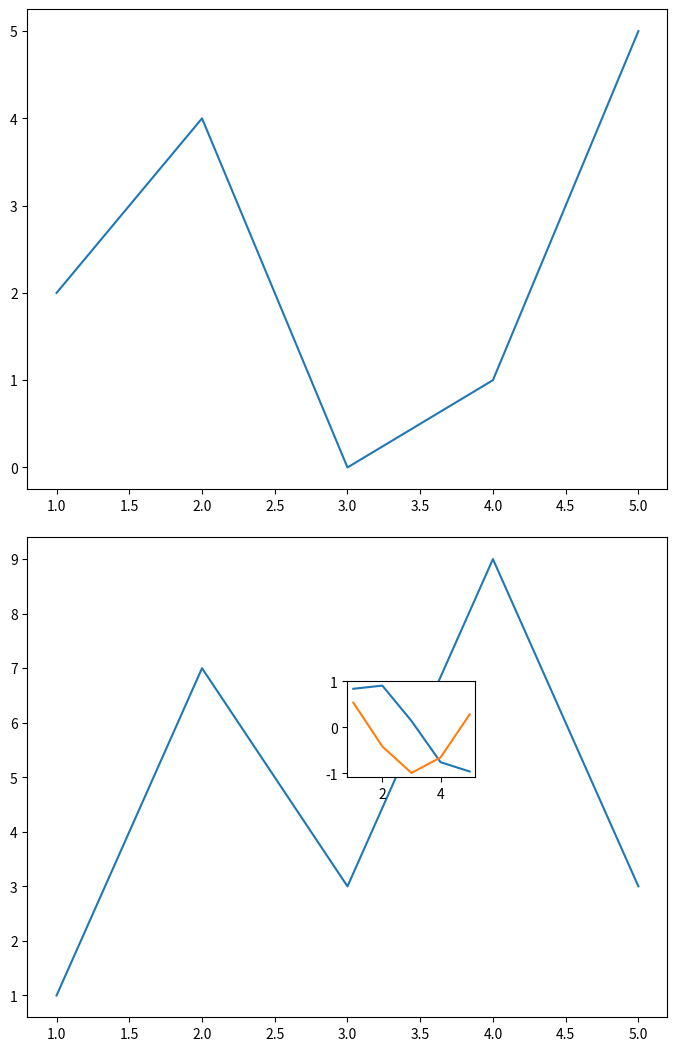
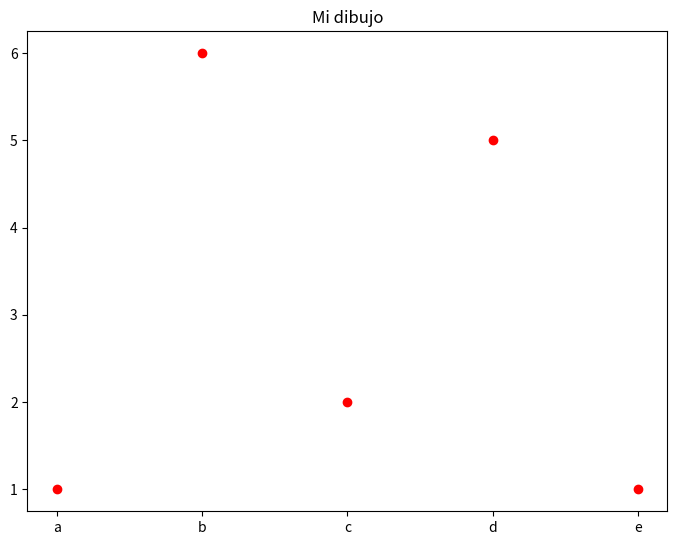
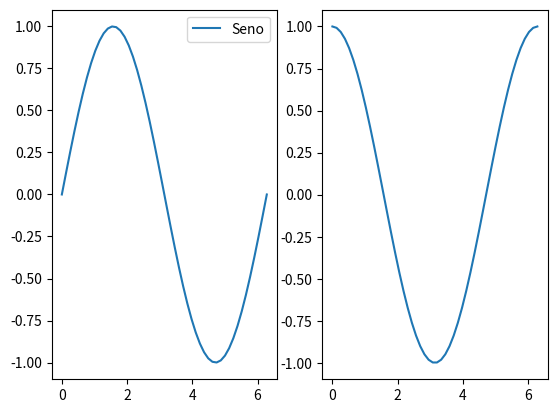
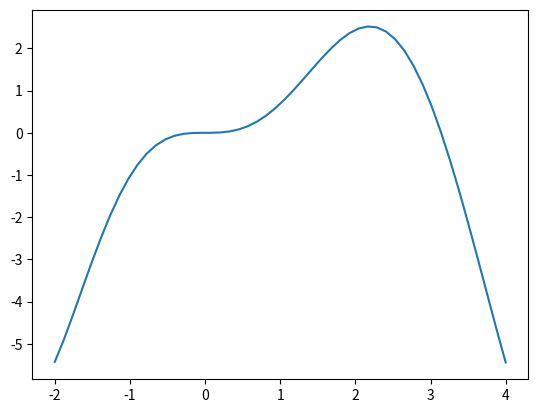
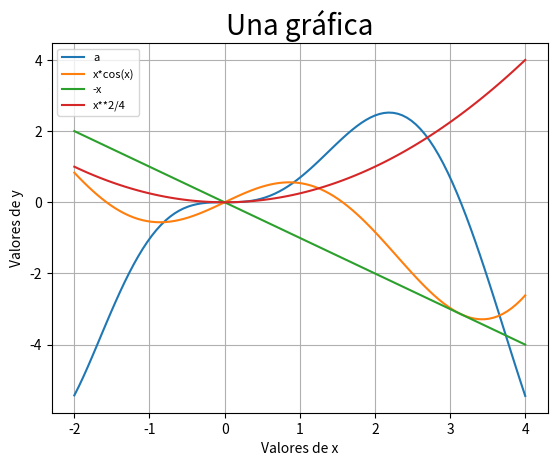

Here is the Python script that generated these plots, in order: (Note: this script raises an exception after producing the figures.)
import matplotlib.pyplot as plt 
import numpy as np

figure = plt.figure() 
ax = figure.add_axes([0, 0, 1, 1]) 
ax2 = figure.add_axes([0, 1.1, 1, 1]) 
ax3 = figure.add_axes([0.5, 0.5, .2, .2]) 
 
x = [1, 2, 3, 4, 5] 
y = [1, 7, 3, 9, 3] 
 
ax.plot(x, y) 
ax2.plot(x, [2,4,0,1,5]) 
ax3.plot(x, np.sin(x)) 
ax3.plot(x, np.cos(x))

plt.show()

figure = plt.figure() 
ax = figure.add_axes([0, 0, 1, 1]) 

x = ['a', 'b', 'c', 'd', 'e'] 
y = [1, 6, 2, 5, 1]

ax.plot(x, y, 'ro')

plt.title("Mi dibujo")
plt.show()

import matplotlib.pyplot as plt 
 
figure = plt.figure() 
ax = figure.add_subplot(1, 2, 1) 
ax2 = figure.add_subplot(1, 2, 2)

x = np.linspace(0, 2*np.pi)
ax.plot(x, np.sin(x), label="Seno")
ax.legend()
ax2.plot(x, np.cos(x))
plt.show()

fig, ax = plt.subplots()
x = np.linspace(-2, 4)
ax.plot(x, x**2*np.sin(x)*np.exp(-x/5))

plt.show()

fig, ax = plt.subplots()

x = np.linspace(-2, 4, 100)

ax.plot(x, x**2*np.sin(x)*np.exp(-x/5))
ax.plot(x, x*np.cos(x), x, -x, x, x**2/4)
ax.set_xlabel("Valores de x")
ax.set_ylabel("Valores de y")
ax.set_title("Una gráfica", fontsize=20)
ax.grid()
ax.legend(("a", "x*cos(x)", "-x", "x**2/4"), fontsize=8)

plt.show()

fig, (ax1, ax2) = plt.subplots(1, 2)
#fig, (ax1, ax2) = plt.subplots(1, 2, tight_layout=True)

x = np.linspace(-2*np.pi, 2*np.pi, 100)
ax1.set_title("Seno")
ax1.plot(x, np.sin(x))
ax2.set_title("Coseno")
ax2.plot(x, np.cos(x))
ax2.set_xlabel("$x$", usetex=True, fontsize=20)
ax2.set_ylabel("$\cos(x)$", usetex=True, fontsize=20)
ax2.grid()

plt.show()

fig, (ax1, ax2) = plt.subplots(1, 2, tight_layout=True)

x = np.linspace(-2*np.pi, 2*np.pi, 100)
ax1.set_title("Seno")
ax1.plot(x, np.sin(x))
ax2.set_title("Coseno")
ax2.plot(x, np.cos(x))
ax2.set_xlabel("$x$", usetex=True, fontsize=20)
ax2.set_ylabel("$\cos(x)$", usetex=True, fontsize=20)
ax2.grid()

fig.savefig("figura.png", dpi=300)
#fig.savefig("figura.pdf", dpi=300)

plt.show()

X = np.linspace(-2, 2, 5)
Y = np.linspace(-1, 1, 5)
x, y = np.meshgrid(X, Y)
x, y

z = x+y
z

plt.imshow(z)
plt.show()

X = np.linspace(0, 1, 2)
Y = np.linspace(0, 1, 4)
X, Y

np.meshgrid(X, Y)

from mpl_toolkits import mplot3d

fig = plt.figure(figsize=(20, 10), tight_layout=True)
ax = fig.add_subplot(1, 2, 1, projection="3d")
ax2 = fig.add_subplot(1, 2, 2)

X = np.linspace(-2, 2)
Y = np.linspace(-1, 1)
x, y = np.meshgrid(X, Y)
z = x**2*y**3

ax.plot_surface(x, y, z)

ax.set_xlabel("$x$")
ax.set_ylabel("$y$")
ax.set_zlabel("$z$")
ax.set_title("Gráfica de $f(x) = x^2y^3$", usetex=True, fontsize=15)

ax2.contour(x, y, z)
ax2.set_title("Curvas de nivel")
ax2.grid()

plt.show()

fig = plt.figure(figsize=(20, 10), tight_layout=True)
ax = fig.add_subplot(1, 2, 1, projection="3d")
ax2 = fig.add_subplot(1, 2, 2)

X = np.linspace(-2, 2, 1000)
Y = np.linspace(-2, 2, 1000)
x, y = np.meshgrid(X, Y)
t = x**2 + y**2
z = np.cos(2*np.pi*t)*np.exp(-t)

ax.plot_surface(x, y, z, cmap="binary")

ax.set_xlabel("$x$")
ax.set_ylabel("$y$")
ax.set_zlabel("$z$")
ax.set_title("Gráfica", fontfamily='serif', fontsize=15)

ax2.contour(x, y, z, cmap="binary")
# ax2.contour(x, y, z)
ax2.set_title("Curvas de nivel")
ax2.grid()

plt.show()

import sympy as sp
import numpy as np

sp.init_printing(use_latex=False, use_unicode=False)

x_vals = np.linspace(0, 1, 11)

sp.sin(x_vals)

x = sp.symbols('x')

expr = x**2

expr.subs({x: x_vals})

f = sp.lambdify(x, expr, 'numpy')
f(x_vals)

g = sp.lambdify(x, x*sp.sin(x), 'numpy')
g, g(x_vals)

x, y = sp.symbols('x y')
f = sp.lambdify((x, y), x**2+y**3, 'numpy')
f(2, 1)

import sympy as sp
import numpy as np

sp.init_printing(use_latex=False, use_unicode=False)

expr = sp.sympify("x**2+2*x")
expr

sp.sympify("x*sin(x)"), sp.sympify("x^2")

# x = sp.symbols('x')

expr.subs({x:2})